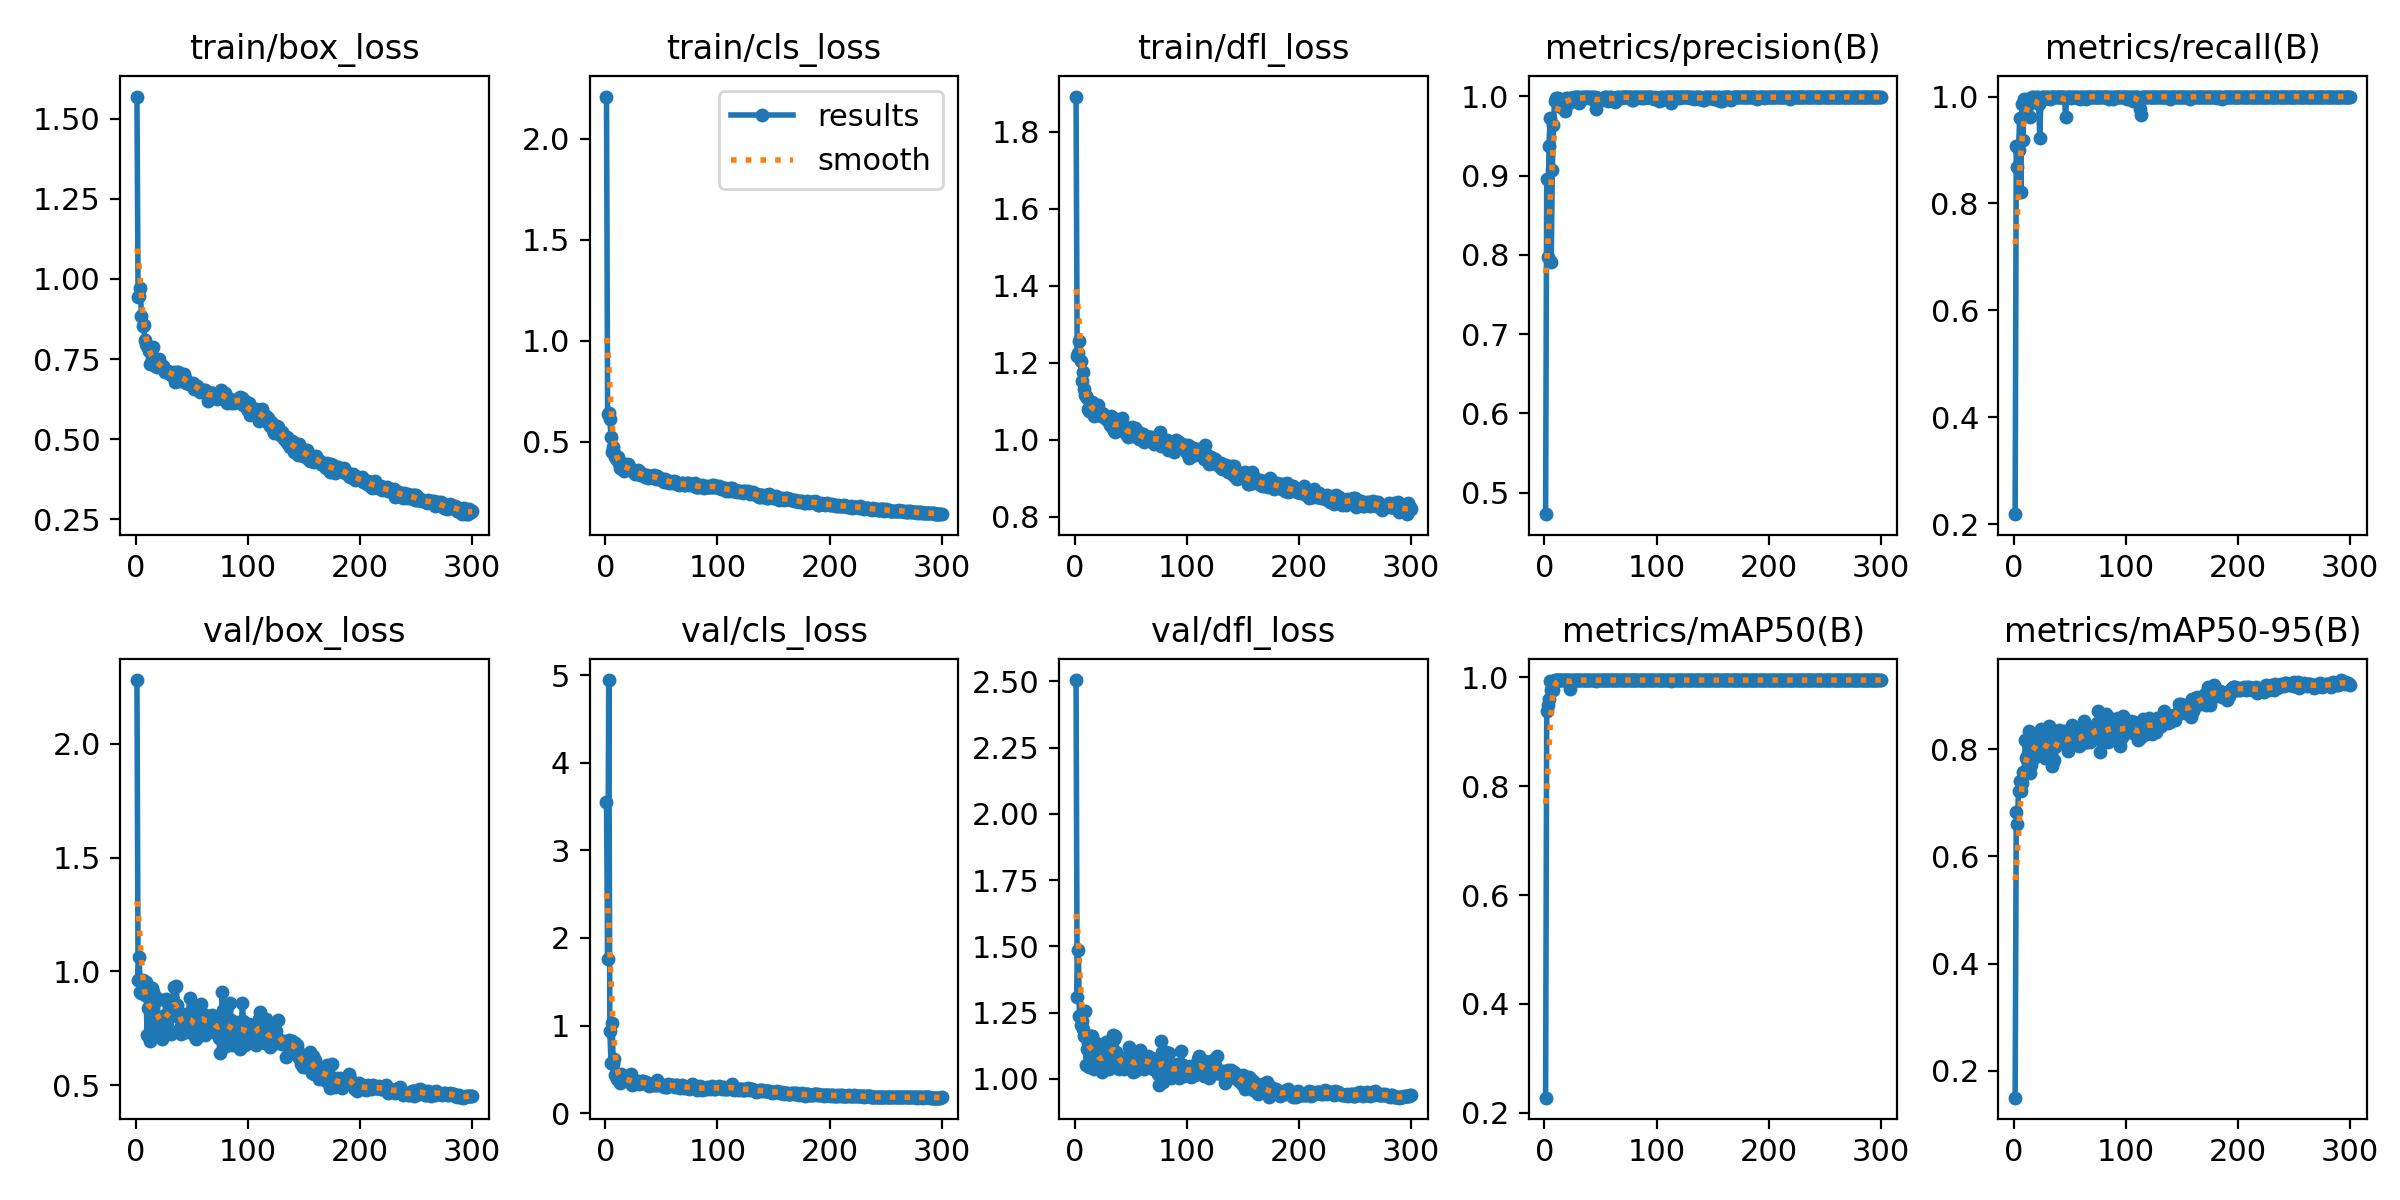

Data behind this chart, as committed beside it:
epoch, time, train/box_loss, train/cls_loss, train/dfl_loss, metrics/precision(B), metrics/recall(B), metrics/mAP50(B), metrics/mAP50-95(B), val/box_loss, val/cls_loss, val/dfl_loss, lr/pg0, lr/pg1, lr/pg2
1, 3.25, 1.569, 2.209, 1.892, 0.4729, 0.2188, 0.2277, 0.1501, 2.279, 3.554, 2.505, 0.0005457, 0.0005457, 0.0005457
2, 6.305, 0.9428, 0.6377, 1.217, 0.8956, 0.9069, 0.9373, 0.6825, 0.9643, 1.76, 1.31, 0.001098, 0.001098, 0.001098
3, 9.319, 0.947, 0.6441, 1.226, 0.7976, 0.8689, 0.9488, 0.6601, 1.062, 4.943, 1.487, 0.001646, 0.001646, 0.001646
4, 12.28, 0.9706, 0.6143, 1.258, 0.9374, 0.8991, 0.9605, 0.7229, 0.9101, 0.9368, 1.238, 0.001651, 0.001651, 0.001651
5, 15.26, 0.8848, 0.5218, 1.206, 0.9729, 0.9599, 0.9924, 0.7406, 0.9063, 0.5783, 1.204, 0.001645, 0.001645, 0.001645
6, 18.24, 0.8522, 0.4508, 1.152, 0.7911, 0.8212, 0.9769, 0.7226, 0.9614, 1.032, 1.22, 0.001639, 0.001639, 0.001639
7, 21.19, 0.8559, 0.4749, 1.175, 0.9067, 0.9868, 0.9822, 0.7364, 0.9362, 0.5665, 1.186, 0.001634, 0.001634, 0.001634
8, 24.15, 0.8098, 0.4469, 1.132, 0.9635, 0.9196, 0.9759, 0.758, 0.896, 0.6196, 1.16, 0.001628, 0.001628, 0.001628
9, 27.13, 0.7958, 0.4228, 1.116, 0.9945, 0.9955, 0.995, 0.756, 0.9535, 0.4384, 1.254, 0.001623, 0.001623, 0.001623
10, 30.12, 0.7911, 0.4103, 1.114, 0.9985, 0.9911, 0.9949, 0.8174, 0.7203, 0.3908, 1.051, 0.001617, 0.001617, 0.001617
11, 33.11, 0.7883, 0.4259, 1.108, 0.9951, 0.9769, 0.9947, 0.7845, 0.8385, 0.4145, 1.111, 0.001612, 0.001612, 0.001612
12, 36.06, 0.7743, 0.3947, 1.081, 0.9985, 0.995, 0.995, 0.7882, 0.8922, 0.3978, 1.136, 0.001606, 0.001606, 0.001606
13, 39.02, 0.7347, 0.3712, 1.075, 0.9932, 0.9866, 0.9948, 0.8349, 0.6937, 0.3472, 1.043, 0.001601, 0.001601, 0.001601
14, 42.02, 0.7498, 0.3806, 1.078, 0.9916, 0.9618, 0.9943, 0.755, 0.9292, 0.4459, 1.161, 0.001595, 0.001595, 0.001595
15, 44.99, 0.7881, 0.3955, 1.099, 0.9872, 0.9891, 0.995, 0.7704, 0.9077, 0.4271, 1.162, 0.00159, 0.00159, 0.00159
16, 47.95, 0.7548, 0.3721, 1.096, 0.9923, 1, 0.995, 0.7897, 0.872, 0.362, 1.101, 0.001584, 0.001584, 0.001584
17, 50.9, 0.7282, 0.3576, 1.062, 0.9949, 0.9993, 0.995, 0.8261, 0.7225, 0.3787, 1.037, 0.001579, 0.001579, 0.001579
18, 53.86, 0.7286, 0.3658, 1.065, 0.9822, 0.995, 0.9948, 0.805, 0.872, 0.4229, 1.12, 0.001573, 0.001573, 0.001573
19, 56.82, 0.7253, 0.3777, 1.076, 0.9985, 0.9955, 0.995, 0.7858, 0.8849, 0.367, 1.134, 0.001568, 0.001568, 0.001568
20, 59.79, 0.7441, 0.3877, 1.085, 0.9963, 1, 0.995, 0.8177, 0.7783, 0.3718, 1.07, 0.001562, 0.001562, 0.001562
21, 62.74, 0.7513, 0.381, 1.092, 0.9982, 0.9994, 0.995, 0.8123, 0.8, 0.3691, 1.102, 0.001557, 0.001557, 0.001557
22, 65.76, 0.7283, 0.3612, 1.064, 0.9919, 0.9862, 0.9945, 0.8171, 0.7625, 0.3741, 1.057, 0.001551, 0.001551, 0.001551
23, 68.72, 0.7251, 0.3611, 1.062, 0.9946, 0.9219, 0.9779, 0.8028, 0.7052, 0.4458, 1.052, 0.001546, 0.001546, 0.001546
24, 71.69, 0.7288, 0.3598, 1.069, 0.9984, 0.9954, 0.995, 0.8368, 0.7123, 0.3224, 1.026, 0.00154, 0.00154, 0.00154
25, 74.67, 0.7147, 0.3542, 1.066, 0.9979, 1, 0.995, 0.8235, 0.7652, 0.3373, 1.085, 0.001535, 0.001535, 0.001535
26, 77.63, 0.7094, 0.3431, 1.065, 0.9991, 1, 0.995, 0.8123, 0.8072, 0.3342, 1.078, 0.001529, 0.001529, 0.001529
27, 80.59, 0.7124, 0.3473, 1.057, 0.995, 0.9955, 0.9947, 0.7899, 0.8776, 0.3611, 1.107, 0.001524, 0.001524, 0.001524
28, 83.57, 0.7095, 0.3471, 1.06, 0.9988, 1, 0.995, 0.7831, 0.8687, 0.3544, 1.138, 0.001518, 0.001518, 0.001518
29, 86.54, 0.7116, 0.358, 1.051, 0.9991, 0.9993, 0.995, 0.7943, 0.8612, 0.3674, 1.122, 0.001513, 0.001513, 0.001513
30, 89.51, 0.7105, 0.3541, 1.051, 0.9991, 1, 0.995, 0.8223, 0.735, 0.3361, 1.036, 0.001507, 0.001507, 0.001507
31, 92.48, 0.7002, 0.3343, 1.04, 0.9917, 0.9974, 0.995, 0.8437, 0.7247, 0.3408, 1.044, 0.001502, 0.001502, 0.001502
32, 95.46, 0.707, 0.3396, 1.061, 0.9981, 0.9955, 0.995, 0.8065, 0.8042, 0.3403, 1.075, 0.001496, 0.001496, 0.001496
33, 98.44, 0.7044, 0.3392, 1.034, 0.999, 1, 0.995, 0.79, 0.8762, 0.3676, 1.116, 0.001491, 0.001491, 0.001491
34, 101.4, 0.7095, 0.3404, 1.042, 0.9989, 1, 0.995, 0.7693, 0.9296, 0.3624, 1.165, 0.001485, 0.001485, 0.001485
35, 104.4, 0.678, 0.3239, 1.023, 0.9981, 0.9996, 0.995, 0.7784, 0.9302, 0.3608, 1.15, 0.00148, 0.00148, 0.00148
36, 107.4, 0.6974, 0.331, 1.022, 0.9992, 1, 0.995, 0.7808, 0.9375, 0.3525, 1.16, 0.001474, 0.001474, 0.001474
37, 110.3, 0.7092, 0.3339, 1.055, 0.9994, 0.9987, 0.995, 0.8041, 0.8519, 0.3406, 1.1, 0.001469, 0.001469, 0.001469
38, 113.3, 0.7087, 0.3227, 1.041, 0.9993, 1, 0.995, 0.819, 0.8002, 0.3235, 1.081, 0.001463, 0.001463, 0.001463
39, 116.3, 0.6809, 0.3299, 1.048, 0.999, 1, 0.995, 0.8342, 0.7503, 0.3055, 1.038, 0.001458, 0.001458, 0.001458
40, 119.2, 0.6901, 0.3248, 1.038, 0.9982, 0.9993, 0.995, 0.8353, 0.7236, 0.3181, 1.042, 0.001452, 0.001452, 0.001452
41, 122.2, 0.6866, 0.3268, 1.04, 0.9991, 1, 0.995, 0.8108, 0.7842, 0.3289, 1.08, 0.001447, 0.001447, 0.001447
42, 125.2, 0.6966, 0.3323, 1.058, 0.999, 1, 0.995, 0.8201, 0.7685, 0.3217, 1.059, 0.001441, 0.001441, 0.001441
43, 128.1, 0.704, 0.3349, 1.036, 0.9991, 1, 0.995, 0.8129, 0.811, 0.3379, 1.077, 0.001436, 0.001436, 0.001436
44, 131.1, 0.6912, 0.3242, 1.028, 0.9953, 1, 0.995, 0.8276, 0.7332, 0.3218, 1.038, 0.00143, 0.00143, 0.00143
45, 134.1, 0.6748, 0.3179, 1.032, 0.9987, 1, 0.995, 0.8336, 0.7359, 0.3194, 1.042, 0.001425, 0.001425, 0.001425
46, 137.2, 0.6744, 0.3307, 1.016, 0.984, 0.9618, 0.9927, 0.8104, 0.7608, 0.3747, 1.063, 0.001419, 0.001419, 0.001419
47, 140.1, 0.6716, 0.3247, 1.007, 0.9986, 1, 0.995, 0.8129, 0.8132, 0.3254, 1.068, 0.001414, 0.001414, 0.001414
48, 143.1, 0.6751, 0.3196, 1.024, 0.9986, 1, 0.995, 0.7971, 0.8837, 0.331, 1.118, 0.001408, 0.001408, 0.001408
49, 147.5, 0.669, 0.3147, 1.017, 0.9968, 0.9996, 0.995, 0.8205, 0.7928, 0.3187, 1.073, 0.001403, 0.001403, 0.001403
50, 150.5, 0.6702, 0.3108, 1.024, 0.9964, 0.999, 0.995, 0.8273, 0.7653, 0.3169, 1.066, 0.001397, 0.001397, 0.001397
51, 153.5, 0.6767, 0.3141, 1.034, 0.9949, 0.9977, 0.995, 0.8133, 0.8295, 0.3189, 1.102, 0.001392, 0.001392, 0.001392
52, 156.4, 0.6565, 0.3027, 1.011, 0.9985, 1, 0.995, 0.8451, 0.721, 0.2935, 1.025, 0.001386, 0.001386, 0.001386
53, 159.4, 0.6681, 0.3151, 1.017, 0.9985, 1, 0.995, 0.8261, 0.7315, 0.3077, 1.042, 0.001381, 0.001381, 0.001381
54, 162.4, 0.6672, 0.3126, 1.03, 0.9992, 1, 0.995, 0.8386, 0.7016, 0.2986, 1.028, 0.001375, 0.001375, 0.001375
55, 165.3, 0.6655, 0.3012, 1.024, 0.999, 1, 0.995, 0.8162, 0.7653, 0.3042, 1.046, 0.00137, 0.00137, 0.00137
56, 168.3, 0.6537, 0.3013, 1.021, 0.9959, 0.9993, 0.995, 0.8112, 0.8291, 0.3303, 1.101, 0.001364, 0.001364, 0.001364
57, 171.3, 0.6483, 0.298, 1.002, 0.9941, 0.998, 0.995, 0.8173, 0.7939, 0.3237, 1.063, 0.001359, 0.001359, 0.001359
58, 174.4, 0.6501, 0.3046, 1.007, 0.999, 1, 0.995, 0.8059, 0.856, 0.3273, 1.107, 0.001353, 0.001353, 0.001353
59, 177.6, 0.6492, 0.296, 1.008, 0.9992, 0.9963, 0.995, 0.8079, 0.819, 0.3201, 1.073, 0.001348, 0.001348, 0.001348
60, 180.5, 0.652, 0.3032, 1.015, 0.9983, 0.9991, 0.995, 0.834, 0.789, 0.3182, 1.078, 0.001342, 0.001342, 0.001342
... 240 more rows
